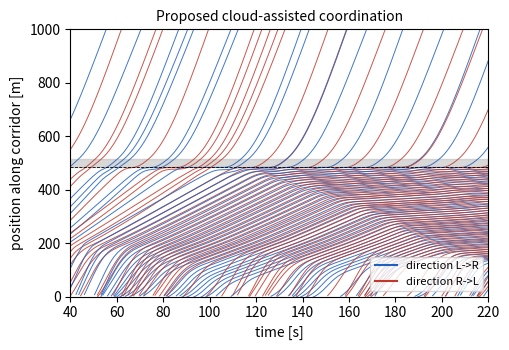
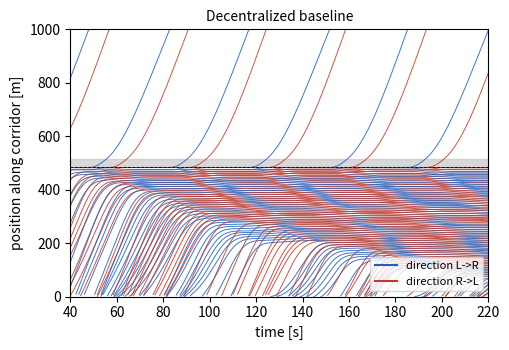
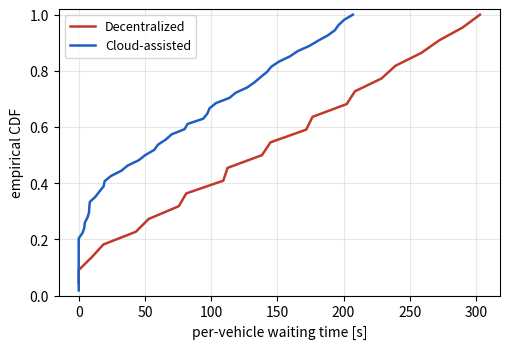
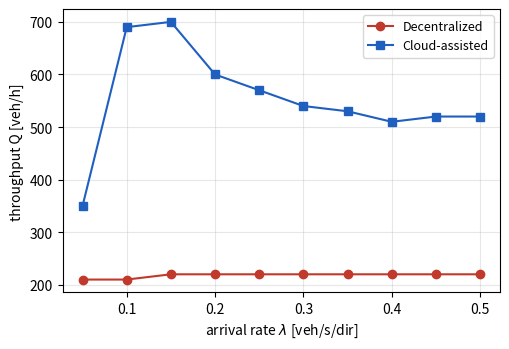
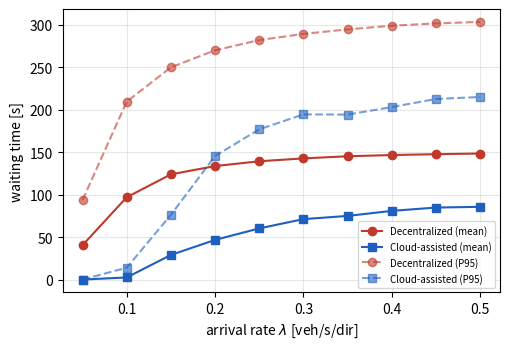

These charts were generated, in order, by the following Python code:
#!/usr/bin/env python3
# -*- coding: utf-8 -*-
"""
Cloud-Assisted Intelligent Traffic Coordination for Obstacle Overtaking
=======================================================================
Microscopic simulator for a one-lane two-way road with a localized obstacle.

A localized obstacle blocks one travel direction over a short stretch (the
"shared section"). Vehicles from BOTH directions therefore contend for the same
piece of pavement at the obstacle: only one direction may occupy the shared
section at a time (same-direction vehicles may follow each other as a batch).

Two coordination policies are compared:
  * BASELINE   : decentralized, one vehicle at a time, right-of-way alternates
                 between directions (a best-case unsignalized bottleneck rule).
  * CLOUD      : centralized slot reservation + IDM-compliant target speed +
                 same-direction batching + fair alternation (the proposed method).

Longitudinal dynamics use the Intelligent Driver Model (IDM).

Outputs (written to ./out):
  fig_spacetime_cloud.pdf / .png   space-time diagram, proposed method
  fig_spacetime_base.pdf  / .png   space-time diagram, baseline
  fig_waiting_cdf.pdf     / .png   empirical CDF of per-vehicle waiting time
  fig_sweep_throughput.pdf/ .png   throughput vs arrival rate
  fig_sweep_waiting.pdf   / .png   mean & P95 waiting vs arrival rate
  results_table.csv                headline metrics at the representative point
  sweep.csv                        full density-sweep results

Run:  python cloud_overtaking_sim.py
Deps: numpy, matplotlib   (pip install numpy matplotlib)

Author: M. B. Hossain, O. Tayan, M. A. S. Kamal
"""

import os
import csv
import math
import numpy as np
import matplotlib
matplotlib.use("Agg")
import matplotlib.pyplot as plt

# ----------------------------------------------------------------------------
# Configuration
# ----------------------------------------------------------------------------
class Cfg:
    # Geometry [m]
    L          = 1000.0      # corridor length (each direction runs 0 -> L)
    L_o        = 30.0        # obstacle / shared-section length
    L_p        = 300.0       # precaution-zone length upstream of the section
    S_entry    = L/2 - L_o/2 # progress at which the shared section begins
    S_exit     = L/2 + L_o/2 # progress at which the shared section ends
    S_prec     = S_entry - L_p   # progress at which the precaution zone begins

    # IDM parameters
    v0         = 25.0        # desired free-flow velocity [m/s]
    T_head     = 1.5         # safe time headway [s]
    s0         = 2.0         # minimum bumper-to-bumper spacing [m]
    a_max      = 1.2         # maximum acceleration [m/s^2]
    b_comf     = 1.8         # comfortable deceleration [m/s^2]
    delta      = 4.0         # acceleration exponent
    v_sec      = 8.0         # speed limit while crossing the obstacle [m/s]

    # Heterogeneity
    len_min    = 4.0
    len_max    = 7.0
    v0_spread  = 3.0         # +/- perturbation on desired velocity [m/s]

    # Cloud coordinator
    g_opp      = 1.5         # safety gap between opposing batches [s]
    g_same     = 1.2         # headway between same-direction vehicles in section [s]
    v_min      = 5.0
    v_max      = 25.0
    max_batch  = 12.0        # max batch duration per direction (fairness cap) [s]

    # Fixed-time signal baseline (portable work-zone signal / flagger)
    sig_green  = 15.0        # green duration per direction [s]
    sig_clear  = 6.0         # all-red clearance between greens [s]

    # Simulation
    dt         = 0.2         # time step [s]
    T_warm     = 40.0        # warm-up (excluded from metrics) [s]
    T_sim      = 360.0       # measured horizon [s]
    v_wait_th  = 2.0         # speed below which a vehicle is "waiting" [m/s]
    seed       = 7


# ----------------------------------------------------------------------------
# Vehicle
# ----------------------------------------------------------------------------
class Veh:
    __slots__ = ("vid","d","length","v0i","s","v","t_in","t_out","wait",
                 "reserved","t_s","D","done","occupying","stops","stopped")
    def __init__(self, vid, d, length, v0i, t_in):
        self.vid = vid
        self.d   = d              # +1 (L->R) or -1 (R->L) -- both use progress s
        self.length = length
        self.v0i = v0i
        self.s   = 0.0
        self.v   = v0i
        self.t_in  = t_in
        self.t_out = None
        self.wait  = 0.0
        self.reserved = False     # cloud: slot assigned?
        self.t_s   = None         # cloud: reserved slot start time
        self.D     = None         # estimated crossing duration
        self.done  = False
        self.occupying = False    # currently inside the shared section?
        self.stops = 0            # number of full stops on the approach
        self.stopped = False      # hysteresis flag for stop counting


# ----------------------------------------------------------------------------
# IDM acceleration
# ----------------------------------------------------------------------------
def idm_accel(v, v0_eff, gap, dv):
    """IDM acceleration. gap = bumper-to-bumper distance to (virtual) leader,
    dv = v - v_leader. v0_eff = effective desired speed."""
    gap = max(gap, 0.1)
    s_star = (Cfg.s0 + max(0.0, v*Cfg.T_head + v*dv/(2*math.sqrt(Cfg.a_max*Cfg.b_comf))))
    free = 1.0 - (v/max(v0_eff,0.1))**Cfg.delta
    interact = (s_star/gap)**2
    a = Cfg.a_max*(free - interact)
    # limit harsh braking for numerical stability
    return max(a, -2.5*Cfg.b_comf)


# ----------------------------------------------------------------------------
# Cloud slot-reservation manager
# ----------------------------------------------------------------------------
class Cloud:
    """Maintains a chronological list of section-occupancy blocks.
    Each block = dict(dir, start, end, last_entry). Same-direction vehicles are
    appended to the current block as a batch (subject to max_batch); a switch of
    direction opens a new block after an opposing safety gap g_opp."""
    def __init__(self):
        self.blocks = []

    def reserve(self, d, r_i, D_i):
        b = self.blocks[-1] if self.blocks else None
        if (b is not None and b["dir"] == d
                and r_i <= b["end"] + Cfg.g_same
                and (b["end"] - b["start"]) < Cfg.max_batch):
            # join the current same-direction batch
            t_s = max(r_i, b["last_entry"] + Cfg.g_same)
            b["last_entry"] = t_s
            b["end"] = max(b["end"], t_s + D_i)
        else:
            prev_end = b["end"] if b is not None else 0.0
            gap = Cfg.g_opp if (b is not None and b["dir"] != d) else 0.0
            t_s = max(r_i, prev_end + gap)
            self.blocks.append(dict(dir=d, start=t_s, end=t_s + D_i, last_entry=t_s))
        return t_s


# ----------------------------------------------------------------------------
# Simulation core
# ----------------------------------------------------------------------------
def in_section(v):
    return Cfg.S_entry <= v.s <= Cfg.S_exit + v.length

def simulate(lam, policy, record_tracks=False, rng=None):
    """Run one simulation.
    lam    : arrival rate per direction [veh/s]
    policy : 'cloud' or 'base'
    returns dict of metrics (+ optional per-vehicle tracks for plotting)."""
    if rng is None:
        rng = np.random.default_rng(Cfg.seed)
    dt = Cfg.dt
    T_total = Cfg.T_warm + Cfg.T_sim
    n_steps = int(T_total/dt)

    # Poisson arrivals: next headway per direction.
    # `lam` may be a scalar (symmetric) or a dict {+1: ..., -1: ...} (asymmetric).
    lam_d = lam if isinstance(lam, dict) else {+1: lam, -1: lam}
    next_arr = {+1: rng.exponential(1.0/lam_d[+1]), -1: rng.exponential(1.0/lam_d[-1])}
    active = {+1: [], -1: []}
    finished = []
    tracks = {}                     # vid -> (list_t, list_s, dir)
    cloud = Cloud()
    vid_ctr = 0

    # baseline section state
    sec_owner = 0
    sec_count = 0
    last_served = -1                # for alternation
    claim = 0                       # direction that currently owns the bridge
    claim_vid = None                # the vehicle holding the claim

    for k in range(n_steps):
        t = k*dt

        # ---- spawn arrivals (safe insertion behind the queue tail) ---------
        # A new vehicle is placed at the origin, or, once the queue has reached
        # the origin, a minimum gap s0 behind the rear-most vehicle (the approach
        # extends upstream as a physical feeder queue) and at a speed no greater
        # than that vehicle's. This prevents the non-physical injection of a
        # vehicle onto already-occupied pavement under heavy demand.
        for d in (+1, -1):
            while t >= next_arr[d]:
                length = rng.uniform(Cfg.len_min, Cfg.len_max)
                v0i = float(np.clip(Cfg.v0 + rng.uniform(-Cfg.v0_spread, Cfg.v0_spread),
                                    Cfg.v_min, Cfg.v_max))
                rear_veh = min(active[d], key=lambda x: x.s) if active[d] else None
                veh = Veh(vid_ctr, d, length, v0i, t)
                if rear_veh is not None:
                    veh.s = min(0.0, rear_veh.s - rear_veh.length - Cfg.s0)
                    veh.v = min(v0i, max(0.0, rear_veh.v))
                vid_ctr += 1
                active[d].append(veh)
                if record_tracks:
                    tracks[veh.vid] = ([], [], d)
                next_arr[d] += rng.exponential(1.0/lam_d[d])

        # ---- recompute section occupancy ----
        occ_dirs = set()
        sec_count = 0
        for d in (+1, -1):
            for v in active[d]:
                v.occupying = in_section(v)
                if v.occupying:
                    occ_dirs.add(d); sec_count += 1
        sec_owner = next(iter(occ_dirs)) if len(occ_dirs) == 1 else (0 if not occ_dirs else 99)

        # ---- per-direction control ----
        for d in (+1, -1):
            lane = sorted(active[d], key=lambda x: x.s, reverse=True)  # front first
            for idx, v in enumerate(lane):
                leader = lane[idx-1] if idx > 0 else None

                # ----- cloud: reserve a slot upon entering precaution zone -----
                if policy == "cloud" and (not v.reserved) and Cfg.S_prec <= v.s < Cfg.S_entry:
                    r_i = t + (Cfg.S_entry - v.s)/max(v.v, Cfg.v_min)
                    v.D = (Cfg.L_o + v.length)/Cfg.v_sec + Cfg.g_same
                    v.t_s = cloud.reserve(d, r_i, v.D)
                    v.reserved = True

                # ----- desired speed -----
                v0_eff = v.v0i
                if policy == "cloud" and v.reserved and v.s < Cfg.S_entry and v.t_s is not None:
                    dist = Cfg.S_entry - v.s
                    rem = v.t_s - t
                    if rem > 0.1:
                        v0_eff = float(np.clip(dist/rem, Cfg.v_min, Cfg.v_max))
                    else:
                        v0_eff = v.v0i
                if Cfg.S_entry - 5 <= v.s <= Cfg.S_exit:
                    v0_eff = min(v0_eff, Cfg.v_sec)

                # ----- gap to the (real) leader -----
                if leader is not None:
                    gap = leader.s - leader.length - v.s
                    dv = v.v - leader.v
                else:
                    gap = 1e6; dv = 0.0

                # ----- permission to enter the shared section -----
                allow_enter = True
                if v.s < Cfg.S_entry:
                    if policy == "base":
                        # One vehicle at a time. A direction CLAIMS the bridge
                        # the moment it is granted (like a one-lane bridge), so
                        # the opposing stream cannot be granted during approach.
                        front = (idx == 0)
                        if claim == 0:
                            opp_waiting = any(
                                (Cfg.S_prec <= vv.s < Cfg.S_entry) for vv in active[-d])
                            my_turn = (last_served != d) or (not opp_waiting)
                            grant = front and my_turn
                            if grant:
                                claim = d; claim_vid = v.vid
                                allow_enter = True
                            else:
                                allow_enter = False
                        else:
                            allow_enter = (claim == d and v.vid == claim_vid)
                    elif policy == "signal":
                        # Fixed-time signal: green alternates between directions
                        # with an all-red clearance so the section drains before
                        # the opposing green. Vehicles flow as a batch during
                        # green but STOP at red (no en-route speed shaping).
                        period = 2.0*(Cfg.sig_green + Cfg.sig_clear)
                        ph = t % period
                        if ph < Cfg.sig_green:
                            green_dir = +1
                        elif (Cfg.sig_green + Cfg.sig_clear) <= ph < (2*Cfg.sig_green + Cfg.sig_clear):
                            green_dir = -1
                        else:
                            green_dir = 0
                        opp_in = (len(occ_dirs) == 1 and (sec_owner == -d))
                        allow_enter = (green_dir == d) and (not opp_in)
                    else:  # cloud
                        opp_in = (len(occ_dirs) == 1 and (sec_owner == -d))
                        allow_enter = (t >= (v.t_s or t)) and (not opp_in)

                # virtual stop-line leader at S_entry if not allowed to enter
                if (not allow_enter) and v.s < Cfg.S_entry:
                    sl_gap = Cfg.S_entry - v.s
                    if sl_gap < gap:
                        gap = sl_gap; dv = v.v

                # ----- integrate IDM -----
                a = idm_accel(v.v, v0_eff, gap, dv)
                v.v = max(0.0, v.v + a*dt)
                s_prev = v.s
                v.s += v.v*dt
                if leader is not None:                 # hard no-overlap guard
                    _rear = leader.s - leader.length
                    if v.s > _rear:
                        v.s = _rear; v.v = min(v.v, leader.v)

                # count full stops on the approach (with hysteresis)
                if v.s < Cfg.S_exit:
                    if v.v < 0.3 and not v.stopped:
                        v.stops += 1; v.stopped = True
                    elif v.v > 1.0:
                        v.stopped = False

                # baseline: release the bridge claim once the holder has cleared
                if policy == "base" and v.vid == claim_vid:
                    if v.s > Cfg.S_exit + v.length:
                        claim = 0; claim_vid = None; last_served = d

                # ----- waiting time (after warm-up only) -----
                if t >= Cfg.T_warm and v.v < Cfg.v_wait_th and v.s < Cfg.S_exit:
                    v.wait += dt

                if record_tracks and (k % 2 == 0):
                    tracks[v.vid][0].append(t); tracks[v.vid][1].append(v.s)

                # ----- completion -----
                if v.s >= Cfg.L and not v.done:
                    v.done = True
                    v.t_out = t

        # ---- retire finished vehicles ----
        for d in (+1, -1):
            keep = []
            for v in active[d]:
                if v.done:
                    finished.append(v)
                else:
                    keep.append(v)
            active[d] = keep

    # ---- metrics (departure-based flow over the measurement window) ----
    T_total = Cfg.T_warm + Cfg.T_sim
    meas = [v for v in finished
            if v.t_out is not None and Cfg.T_warm <= v.t_out <= T_total]
    waits = np.array([v.wait for v in meas]) if meas else np.array([0.0])
    travels = np.array([v.t_out - v.t_in for v in meas]) if meas else np.array([0.0])
    stops = np.array([v.stops for v in meas]) if meas else np.array([0.0])
    Q = len(meas)/Cfg.T_sim*3600.0
    # per-direction metrics (for fairness analysis)
    meas_pos = [v for v in meas if v.d == +1]
    meas_neg = [v for v in meas if v.d == -1]
    wpos = float(np.mean([v.wait for v in meas_pos])) if meas_pos else 0.0
    wneg = float(np.mean([v.wait for v in meas_neg])) if meas_neg else 0.0
    Qpos = len(meas_pos)/Cfg.T_sim*3600.0
    Qneg = len(meas_neg)/Cfg.T_sim*3600.0
    res = dict(
        wait_pos=wpos, wait_neg=wneg, Q_pos=Qpos, Q_neg=Qneg,
        n_pos=len(meas_pos), n_neg=len(meas_neg),
        lam=lam, policy=policy, n=len(meas),
        Q=Q,
        wait_mean=float(np.mean(waits)),
        wait_p95=float(np.percentile(waits, 95)),
        travel_mean=float(np.mean(travels)),
        stops_mean=float(np.mean(stops)),
        waits=waits,
    )
    if record_tracks:
        res["tracks"] = tracks
    return res


# ----------------------------------------------------------------------------
# Plotting helpers
# ----------------------------------------------------------------------------
def _spacetime(tracks, title, fname, t0=Cfg.T_warm, t1=Cfg.T_warm+180):
    fig, ax = plt.subplots(figsize=(5.2, 3.6))
    for vid,(ts,ss,d) in tracks.items():
        if not ts: continue
        ts = np.array(ts); ss = np.array(ss)
        m = (ts >= t0) & (ts <= t1)
        if m.sum() < 2: continue
        c = "#1f5fbf" if d == +1 else "#c0392b"
        ax.plot(ts[m], ss[m], color=c, lw=0.7, alpha=0.85)
    ax.axhspan(Cfg.S_entry, Cfg.S_exit, color="0.75", alpha=0.6, zorder=0)
    ax.axhline(Cfg.S_entry, color="k", ls="--", lw=0.6)
    ax.set_xlim(t0, t1); ax.set_ylim(0, Cfg.L)
    ax.set_xlabel("time [s]"); ax.set_ylabel("position along corridor [m]")
    ax.set_title(title, fontsize=10)
    from matplotlib.lines import Line2D
    ax.legend([Line2D([0],[0],color="#1f5fbf"),Line2D([0],[0],color="#c0392b")],
              ["direction L->R","direction R->L"], fontsize=8, loc="lower right")
    fig.tight_layout()
    for ext in ("pdf","png"):
        fig.savefig(f"out/{fname}.{ext}", dpi=160)
    plt.close(fig)


def main():
    os.makedirs("out", exist_ok=True)
    lam_rep = 0.30   # representative arrival rate [veh/s/direction]

    print("Running representative scenario (lambda = %.2f veh/s/dir)..." % lam_rep)
    r_cloud = simulate(lam_rep, "cloud", record_tracks=True,
                       rng=np.random.default_rng(Cfg.seed))
    r_base  = simulate(lam_rep, "base",  record_tracks=True,
                       rng=np.random.default_rng(Cfg.seed))

    _spacetime(r_cloud["tracks"], "Proposed cloud-assisted coordination",
               "fig_spacetime_cloud")
    _spacetime(r_base["tracks"],  "Decentralized baseline",
               "fig_spacetime_base")

    # waiting-time CDF
    fig, ax = plt.subplots(figsize=(5.2, 3.6))
    for r,lab,c in ((r_base,"Decentralized","#c0392b"),
                    (r_cloud,"Cloud-assisted","#1f5fbf")):
        w = np.sort(r["waits"]); y = np.arange(1,len(w)+1)/len(w)
        ax.plot(w, y, color=c, lw=1.8, label=lab)
    ax.set_xlabel("per-vehicle waiting time [s]"); ax.set_ylabel("empirical CDF")
    ax.set_ylim(0,1.02); ax.legend(fontsize=9); ax.grid(alpha=0.3)
    fig.tight_layout()
    for ext in ("pdf","png"): fig.savefig(f"out/fig_waiting_cdf.{ext}", dpi=160)
    plt.close(fig)

    # density sweep
    lams = [0.05,0.10,0.15,0.20,0.25,0.30,0.35,0.40,0.45,0.50]
    sweep = {"cloud":[], "base":[]}
    print("Density sweep...")
    for lam in lams:
        for pol in ("cloud","base"):
            r = simulate(lam, pol, rng=np.random.default_rng(Cfg.seed))
            sweep[pol].append(r)
            print(f"  lam={lam:.2f} {pol:5s}  Q={r['Q']:6.0f}  "
                  f"Wmean={r['wait_mean']:5.1f}  P95={r['wait_p95']:5.1f}  "
                  f"Tt={r['travel_mean']:5.1f}")

    fig, ax = plt.subplots(figsize=(5.2,3.6))
    ax.plot(lams,[r["Q"] for r in sweep["base"]], "o-", color="#c0392b", label="Decentralized")
    ax.plot(lams,[r["Q"] for r in sweep["cloud"]],"s-", color="#1f5fbf", label="Cloud-assisted")
    ax.set_xlabel("arrival rate $\\lambda$ [veh/s/dir]"); ax.set_ylabel("throughput Q [veh/h]")
    ax.legend(fontsize=9); ax.grid(alpha=0.3); fig.tight_layout()
    for ext in ("pdf","png"): fig.savefig(f"out/fig_sweep_throughput.{ext}", dpi=160)
    plt.close(fig)

    fig, ax = plt.subplots(figsize=(5.2,3.6))
    ax.plot(lams,[r["wait_mean"] for r in sweep["base"]], "o-", color="#c0392b", label="Decentralized (mean)")
    ax.plot(lams,[r["wait_mean"] for r in sweep["cloud"]],"s-", color="#1f5fbf", label="Cloud-assisted (mean)")
    ax.plot(lams,[r["wait_p95"]  for r in sweep["base"]], "o--", color="#c0392b", alpha=0.6, label="Decentralized (P95)")
    ax.plot(lams,[r["wait_p95"]  for r in sweep["cloud"]],"s--", color="#1f5fbf", alpha=0.6, label="Cloud-assisted (P95)")
    ax.set_xlabel("arrival rate $\\lambda$ [veh/s/dir]"); ax.set_ylabel("waiting time [s]")
    ax.legend(fontsize=7); ax.grid(alpha=0.3); fig.tight_layout()
    for ext in ("pdf","png"): fig.savefig(f"out/fig_sweep_waiting.{ext}", dpi=160)
    plt.close(fig)

    # CSVs
    with open("out/sweep.csv","w",newline="") as f:
        w = csv.writer(f); w.writerow(["lambda","policy","n","Q_vehph","wait_mean_s","wait_p95_s","travel_mean_s"])
        for pol in ("base","cloud"):
            for r in sweep[pol]:
                w.writerow([r["lam"],pol,r["n"],f"{r['Q']:.1f}",f"{r['wait_mean']:.2f}",
                            f"{r['wait_p95']:.2f}",f"{r['travel_mean']:.2f}"])

    cb = next(r for r in sweep["base"]  if abs(r["lam"]-lam_rep)<1e-9)
    cc = next(r for r in sweep["cloud"] if abs(r["lam"]-lam_rep)<1e-9)
    with open("out/results_table.csv","w",newline="") as f:
        w = csv.writer(f)
        w.writerow(["Metric","Decentralized","Cloud-Assisted"])
        w.writerow(["Throughput Q [veh/h]", f"{cb['Q']:.0f}", f"{cc['Q']:.0f}"])
        w.writerow(["Average waiting Wbar [s]", f"{cb['wait_mean']:.1f}", f"{cc['wait_mean']:.1f}"])
        w.writerow(["P95 waiting W95 [s]", f"{cb['wait_p95']:.1f}", f"{cc['wait_p95']:.1f}"])
        w.writerow(["Average travel time Tt [s]", f"{cb['travel_mean']:.1f}", f"{cc['travel_mean']:.1f}"])

    print("\n=== Representative scenario (lambda = %.2f) ===" % lam_rep)
    print(f"{'Metric':28s}{'Decentralized':>15s}{'Cloud-Assisted':>16s}")
    print(f"{'Throughput Q [veh/h]':28s}{cb['Q']:>15.0f}{cc['Q']:>16.0f}")
    print(f"{'Avg waiting Wbar [s]':28s}{cb['wait_mean']:>15.1f}{cc['wait_mean']:>16.1f}")
    print(f"{'P95 waiting W95 [s]':28s}{cb['wait_p95']:>15.1f}{cc['wait_p95']:>16.1f}")
    print(f"{'Avg travel time Tt [s]':28s}{cb['travel_mean']:>15.1f}{cc['travel_mean']:>16.1f}")
    print("\nFigures and CSVs written to ./out/")


if __name__ == "__main__":
    main()
